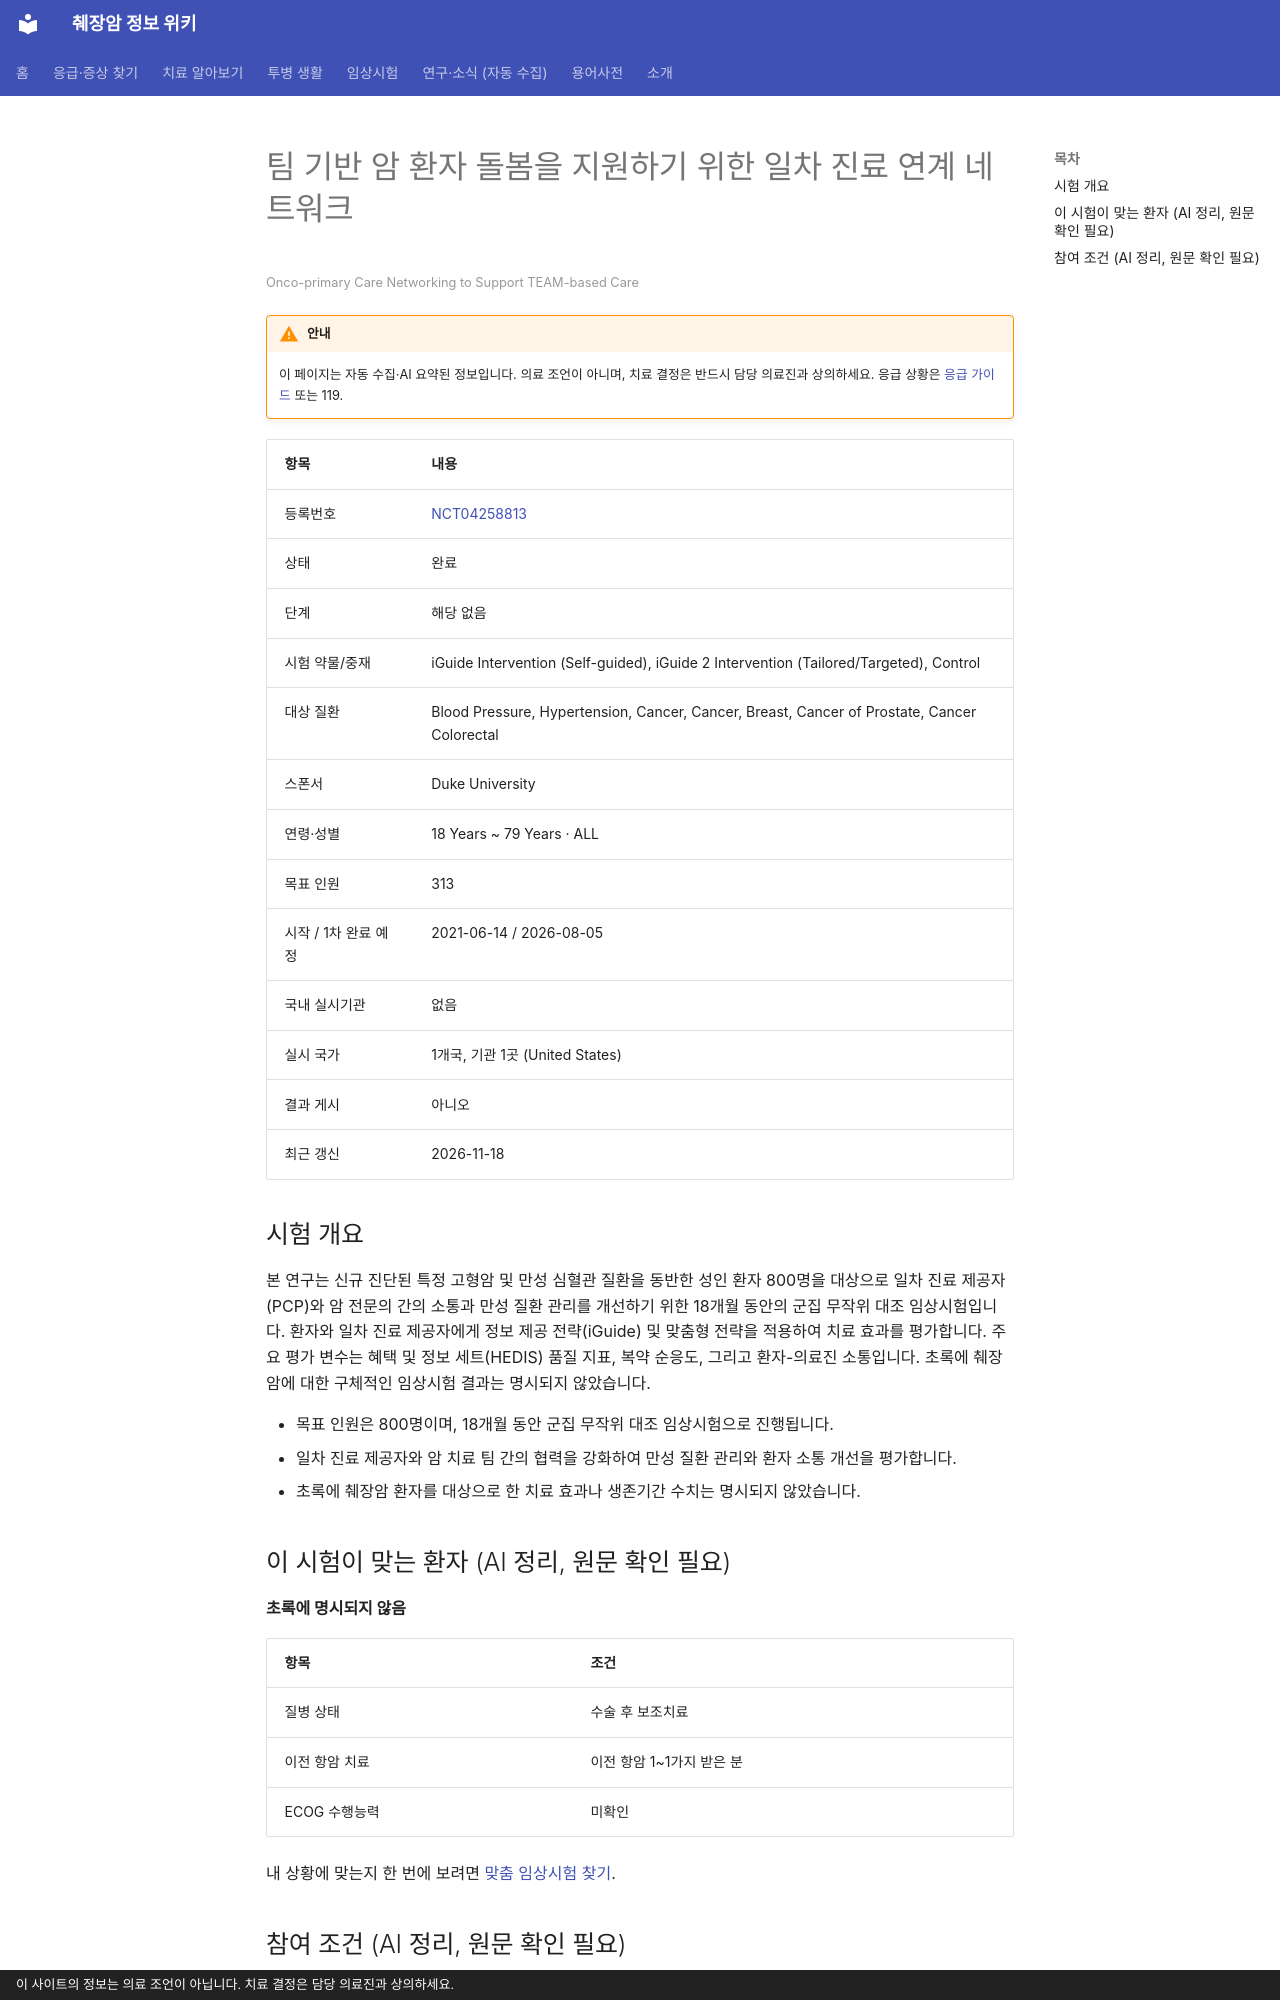

repository: hizorro88-rgb/papersearcher · page: _generated/trials/NCT04258813/index.html · generator: mkdocs · copyright: 이 사이트의 정보는 의료 조언이 아닙니다. 치료 결정은 담당 의료진과 상의하세요.

---
title: "NCT04258813 팀 기반 암 환자 돌봄을 지원하기 위한 일차 진료 연계 네트워크"
description: "해당 없음 · 완료"
comments: true
search:
  boost: 0.4
---

# 팀 기반 암 환자 돌봄을 지원하기 위한 일차 진료 연계 네트워크

<small>Onco-primary Care Networking to Support TEAM-based Care</small>

!!! warning "안내"
    이 페이지는 자동 수집·AI 요약된 정보입니다. 의료 조언이 아니며, 치료 결정은 반드시 담당 의료진과 상의하세요. 응급 상황은 [응급 가이드](../../guides/emergency/index.md) 또는 119.

| 항목 | 내용 |
|---|---|
| 등록번호 | [NCT04258813](https://clinicaltrials.gov/study/NCT04258813) |
| 상태 | 완료 |
| 단계 | 해당 없음 |
| 시험 약물/중재 | iGuide Intervention (Self-guided), iGuide 2 Intervention (Tailored/Targeted), Control |
| 대상 질환 | Blood Pressure, Hypertension, Cancer, Cancer, Breast, Cancer of Prostate, Cancer Colorectal |
| 스폰서 | Duke University |
| 연령·성별 | 18 Years ~ 79 Years · ALL |
| 목표 인원 | 313 |
| 시작 / 1차 완료 예정 | 2021-06-14 / 2026-08-05 |
| 국내 실시기관 | 없음 |
| 실시 국가 | 1개국, 기관 1곳 (United States) |
| 결과 게시 | 아니오 |
| 최근 갱신 | 2026-11-18 |

## 시험 개요

본 연구는 신규 진단된 특정 고형암 및 만성 심혈관 질환을 동반한 성인 환자 800명을 대상으로 일차 진료 제공자(PCP)와 암 전문의 간의 소통과 만성 질환 관리를 개선하기 위한 18개월 동안의 군집 무작위 대조 임상시험입니다. 환자와 일차 진료 제공자에게 정보 제공 전략(iGuide) 및 맞춤형 전략을 적용하여 치료 효과를 평가합니다. 주요 평가 변수는 혜택 및 정보 세트(HEDIS) 품질 지표, 복약 순응도, 그리고 환자-의료진 소통입니다. 초록에 췌장암에 대한 구체적인 임상시험 결과는 명시되지 않았습니다.

- 목표 인원은 800명이며, 18개월 동안 군집 무작위 대조 임상시험으로 진행됩니다.
- 일차 진료 제공자와 암 치료 팀 간의 협력을 강화하여 만성 질환 관리와 환자 소통 개선을 평가합니다.
- 초록에 췌장암 환자를 대상으로 한 치료 효과나 생존기간 수치는 명시되지 않았습니다.

## 이 시험이 맞는 환자 (AI 정리, 원문 확인 필요)

**초록에 명시되지 않음**

| 항목 | 조건 |
|---|---|
| 질병 상태 | 수술 후 보조치료 |
| 이전 항암 치료 | 이전 항암 1~1가지 받은 분 |
| ECOG 수행능력 | 미확인 |

내 상황에 맞는지 한 번에 보려면 [맞춤 임상시험 찾기](../../guides/trials/finder.md).
